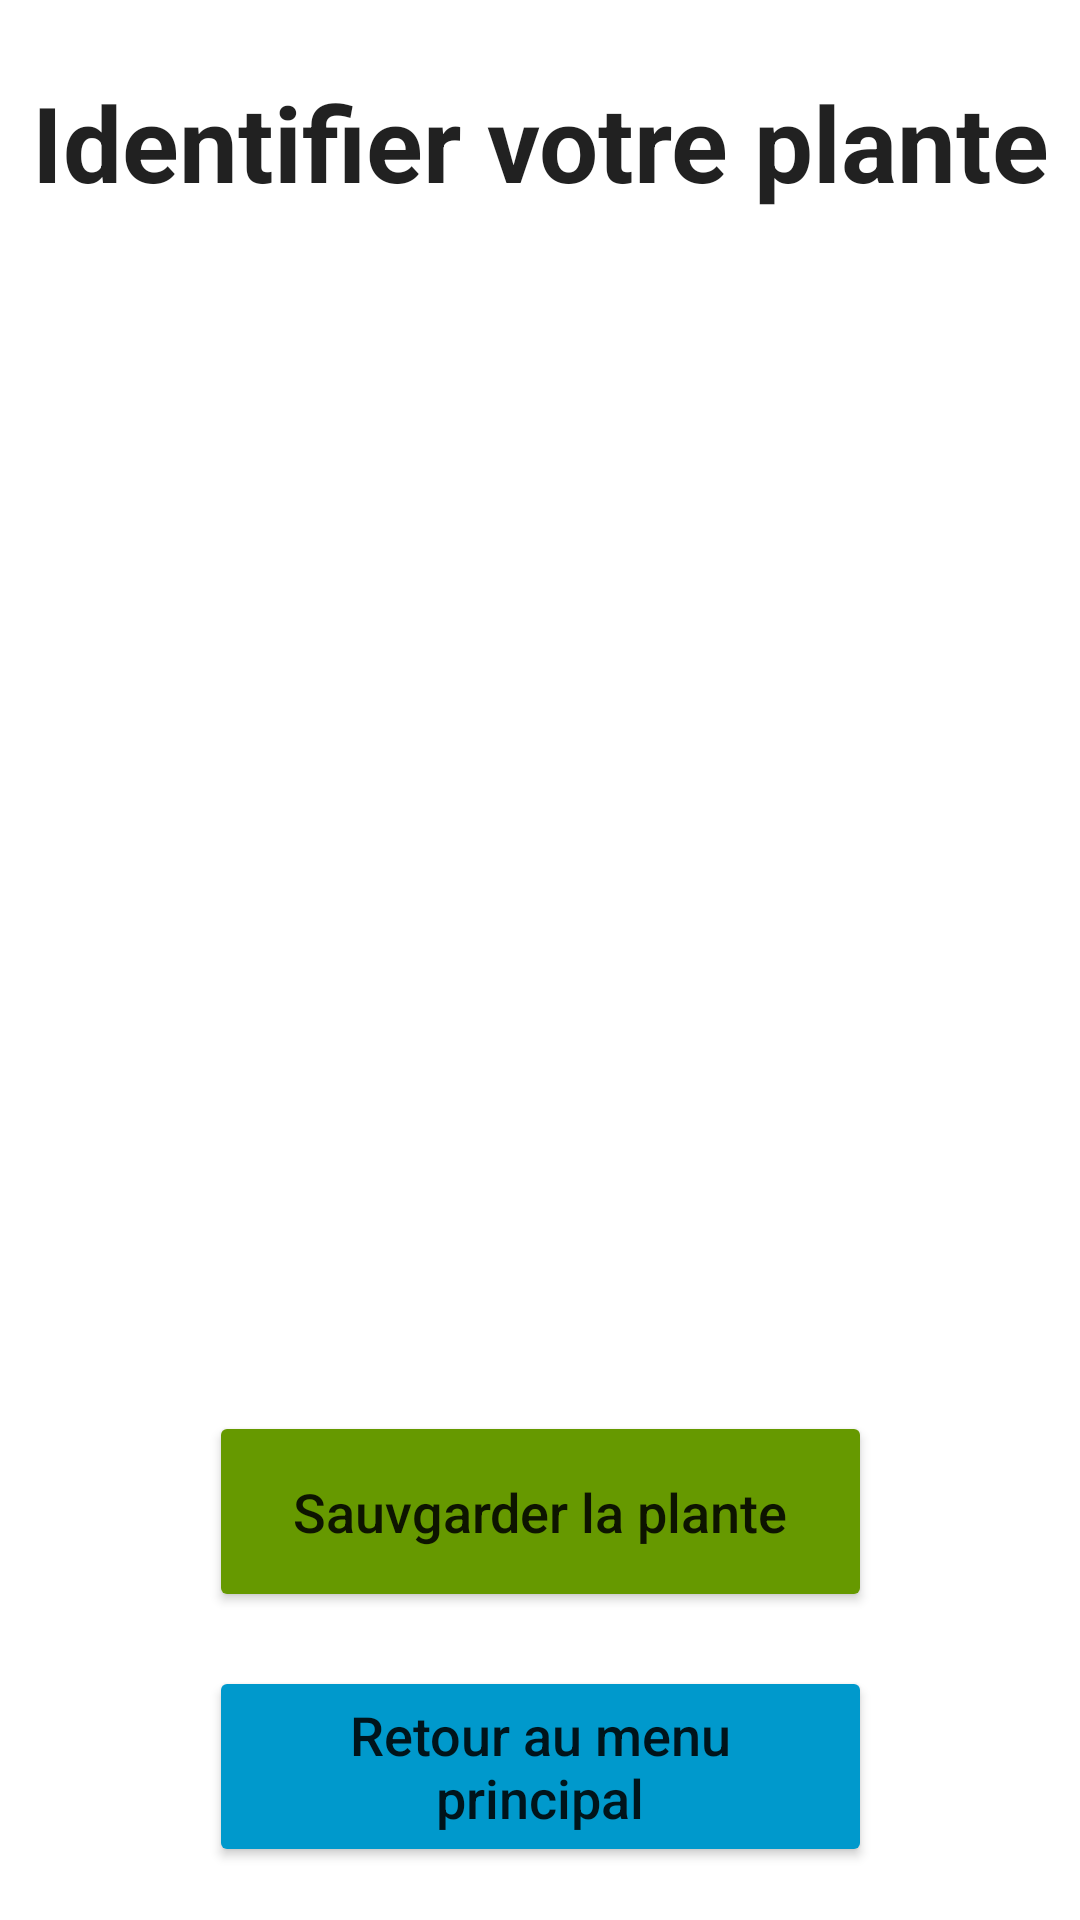

The Android layout XML behind this screen, and the referenced resources:
<!-- AndroidManifest.xml: application theme Theme.Plantish -->
<!-- res/layout/activity_plant_found.xml -->
<?xml version="1.0" encoding="utf-8"?>
<androidx.constraintlayout.widget.ConstraintLayout xmlns:android="http://schemas.android.com/apk/res/android"
    xmlns:app="http://schemas.android.com/apk/res-auto"
    xmlns:tools="http://schemas.android.com/tools"
    android:layout_width="match_parent"
    android:layout_height="match_parent"
    tools:context="edu.polytech.si3.ihm.plantish.identify.activities_identification.PlantFoundActivity">

    <TextView
        android:id="@+id/plantFoundLabel"
        android:layout_width="wrap_content"
        android:layout_height="wrap_content"
        android:layout_marginTop="24dp"
        android:gravity="center"
        android:text="Identifier votre plante"
        android:textAppearance="@style/TextAppearance.AppCompat.Large"
        android:textSize="35sp"
        android:textStyle="bold"
        app:layout_constraintEnd_toEndOf="parent"
        app:layout_constraintHorizontal_bias="0.492"
        app:layout_constraintStart_toStartOf="parent"
        app:layout_constraintTop_toTopOf="parent" />

    <ImageView
        android:id="@+id/plantFoundPicture"
        android:layout_width="315dp"
        android:layout_height="307dp"
        android:layout_marginTop="28dp"
        app:layout_constraintEnd_toEndOf="parent"
        app:layout_constraintStart_toStartOf="parent"
        app:layout_constraintTop_toBottomOf="@+id/plantFoundLabel"
        tools:srcCompat="@tools:sample/avatars" />


    <Button
        android:id="@+id/savePlantButton"
        android:layout_width="221dp"
        android:layout_height="67dp"
        android:layout_marginTop="47dp"
        android:backgroundTint="@android:color/holo_green_dark"
        android:text="Sauvgarder la plante"
        android:textAllCaps="false"
        android:textSize="18sp"
        app:layout_constraintBottom_toTopOf="@+id/menuButton"
        app:layout_constraintEnd_toEndOf="parent"
        app:layout_constraintStart_toStartOf="parent"
        app:layout_constraintTop_toBottomOf="@+id/plantFoundPicture" />

    <Button
        android:id="@+id/menuButton"
        android:layout_width="221dp"
        android:layout_height="67dp"
        android:backgroundTint="@android:color/holo_blue_dark"
        android:text="Retour au menu principal"
        android:textAllCaps="false"
        android:textSize="18sp"
        app:layout_constraintBottom_toBottomOf="parent"
        app:layout_constraintEnd_toEndOf="parent"
        app:layout_constraintStart_toStartOf="parent"
        app:layout_constraintTop_toBottomOf="@id/savePlantButton" />


</androidx.constraintlayout.widget.ConstraintLayout>
<!-- resources referenced by this layout -->
<resources>
  <style name="Theme.Plantish" parent="Theme.MaterialComponents.DayNight.DarkActionBar">
          
          <item name="colorPrimary">@color/purple_500</item>
          <item name="colorPrimaryVariant">@color/purple_700</item>
          <item name="colorOnPrimary">@color/white</item>
          
          <item name="colorSecondary">@color/teal_200</item>
          <item name="colorSecondaryVariant">@color/teal_700</item>
          <item name="colorOnSecondary">@color/black</item>
          
          <item name="android:statusBarColor" tools:targetApi="l">?attr/colorPrimaryVariant</item>
          
      </style>
  <color name="purple_500">#FF6200EE</color>
  <color name="purple_700">#FF3700B3</color>
  <color name="white">#FFFFFFFF</color>
  <color name="teal_200">#FF03DAC5</color>
  <color name="teal_700">#FF018786</color>
  <color name="black">#FF000000</color>
</resources>
